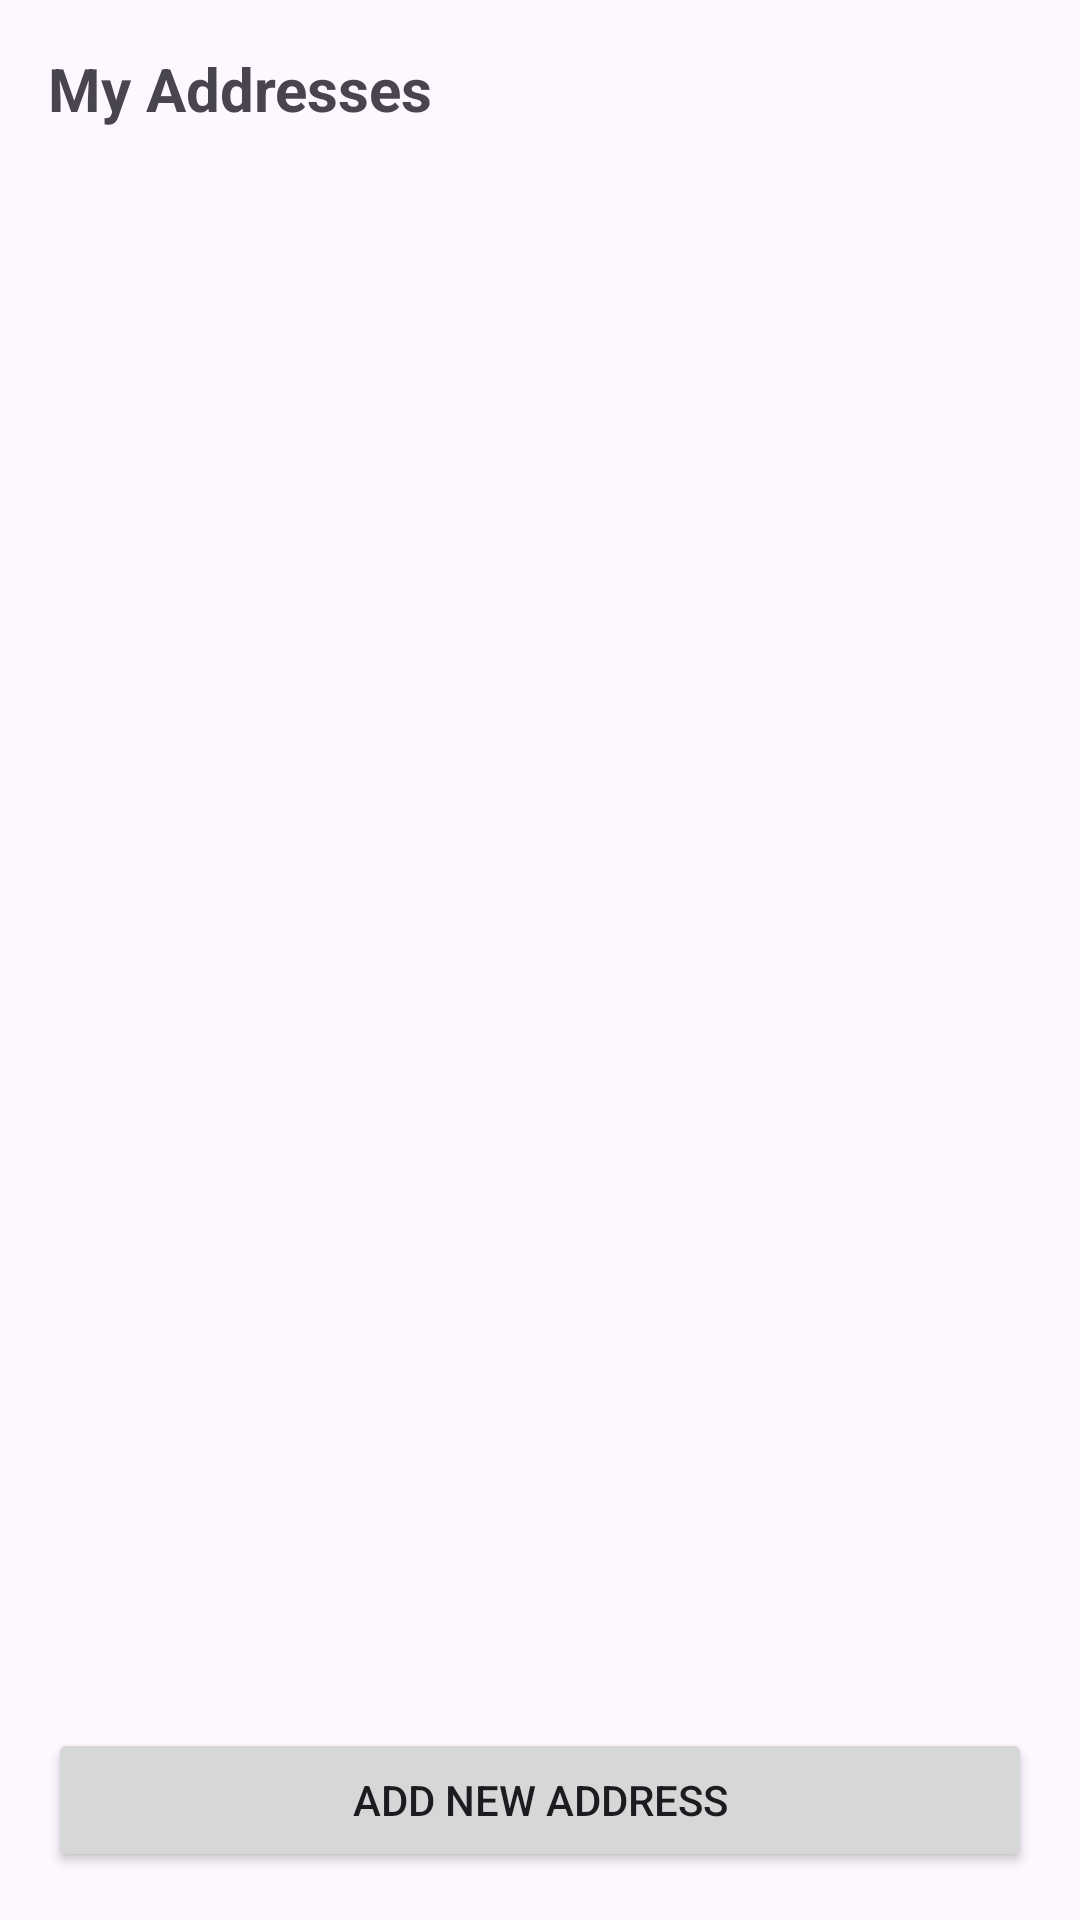

Write the Android layout XML for this screen, with the resource values it uses.
<!-- AndroidManifest.xml: application theme Theme.FlavorGo -->
<!-- res/layout/activity_address.xml -->
<?xml version="1.0" encoding="utf-8"?>
<LinearLayout xmlns:android="http://schemas.android.com/apk/res/android"
    xmlns:app="http://schemas.android.com/apk/res-auto"
    android:layout_width="match_parent"
    android:layout_height="match_parent"
    android:orientation="vertical"
    android:padding="16dp">

    <TextView
        android:layout_width="match_parent"
        android:layout_height="wrap_content"
        android:text="My Addresses"
        android:textSize="20sp"
        android:textStyle="bold"
        android:layout_marginBottom="16dp"/>

    <ProgressBar
        android:id="@+id/progressBar"
        android:layout_width="wrap_content"
        android:layout_height="wrap_content"
        android:layout_gravity="center"
        android:visibility="gone"/>

    <TextView
        android:id="@+id/textNoAddresses"
        android:layout_width="match_parent"
        android:layout_height="wrap_content"
        android:text="No addresses saved yet."
        android:gravity="center"
        android:visibility="gone"/>

    <androidx.recyclerview.widget.RecyclerView
        android:id="@+id/recyclerViewAddresses"
        android:layout_width="match_parent"
        android:layout_height="0dp"
        android:layout_weight="1"
        app:layoutManager="androidx.recyclerview.widget.LinearLayoutManager"/>

    <Button
        android:id="@+id/buttonAddAddress"
        android:layout_width="match_parent"
        android:layout_height="wrap_content"
        android:text="Add New Address"
        android:layout_marginTop="16dp"/>

    <LinearLayout
        android:layout_width="match_parent"
        android:layout_height="wrap_content"
        android:orientation="vertical"
        android:visibility="gone">

        <EditText
            android:id="@+id/editTextFullName"
            android:layout_width="match_parent"
            android:layout_height="wrap_content"
            android:hint="Full Name"/>

        <EditText
            android:id="@+id/editTextStreetAddress"
            android:layout_width="match_parent"
            android:layout_height="wrap_content"
            android:hint="Street Address"/>

        <EditText
            android:id="@+id/editTextCity"
            android:layout_width="match_parent"
            android:layout_height="wrap_content"
            android:hint="City"/>

        <EditText
            android:id="@+id/editTextState"
            android:layout_width="match_parent"
            android:layout_height="wrap_content"
            android:hint="State"/>

        <EditText
            android:id="@+id/editTextPostalCode"
            android:layout_width="match_parent"
            android:layout_height="wrap_content"
            android:hint="Postal Code"/>

        <EditText
            android:id="@+id/editTextCountry"
            android:layout_width="match_parent"
            android:layout_height="wrap_content"
            android:hint="Country"/>
    </LinearLayout>
</LinearLayout>
<!-- resources referenced by this layout -->
<resources>
  <style name="Theme.FlavorGo" parent="Base.Theme.FlavorGo" />
  <style name="Base.Theme.FlavorGo" parent="Theme.Material3.DayNight.NoActionBar">
          
          
      </style>
</resources>
